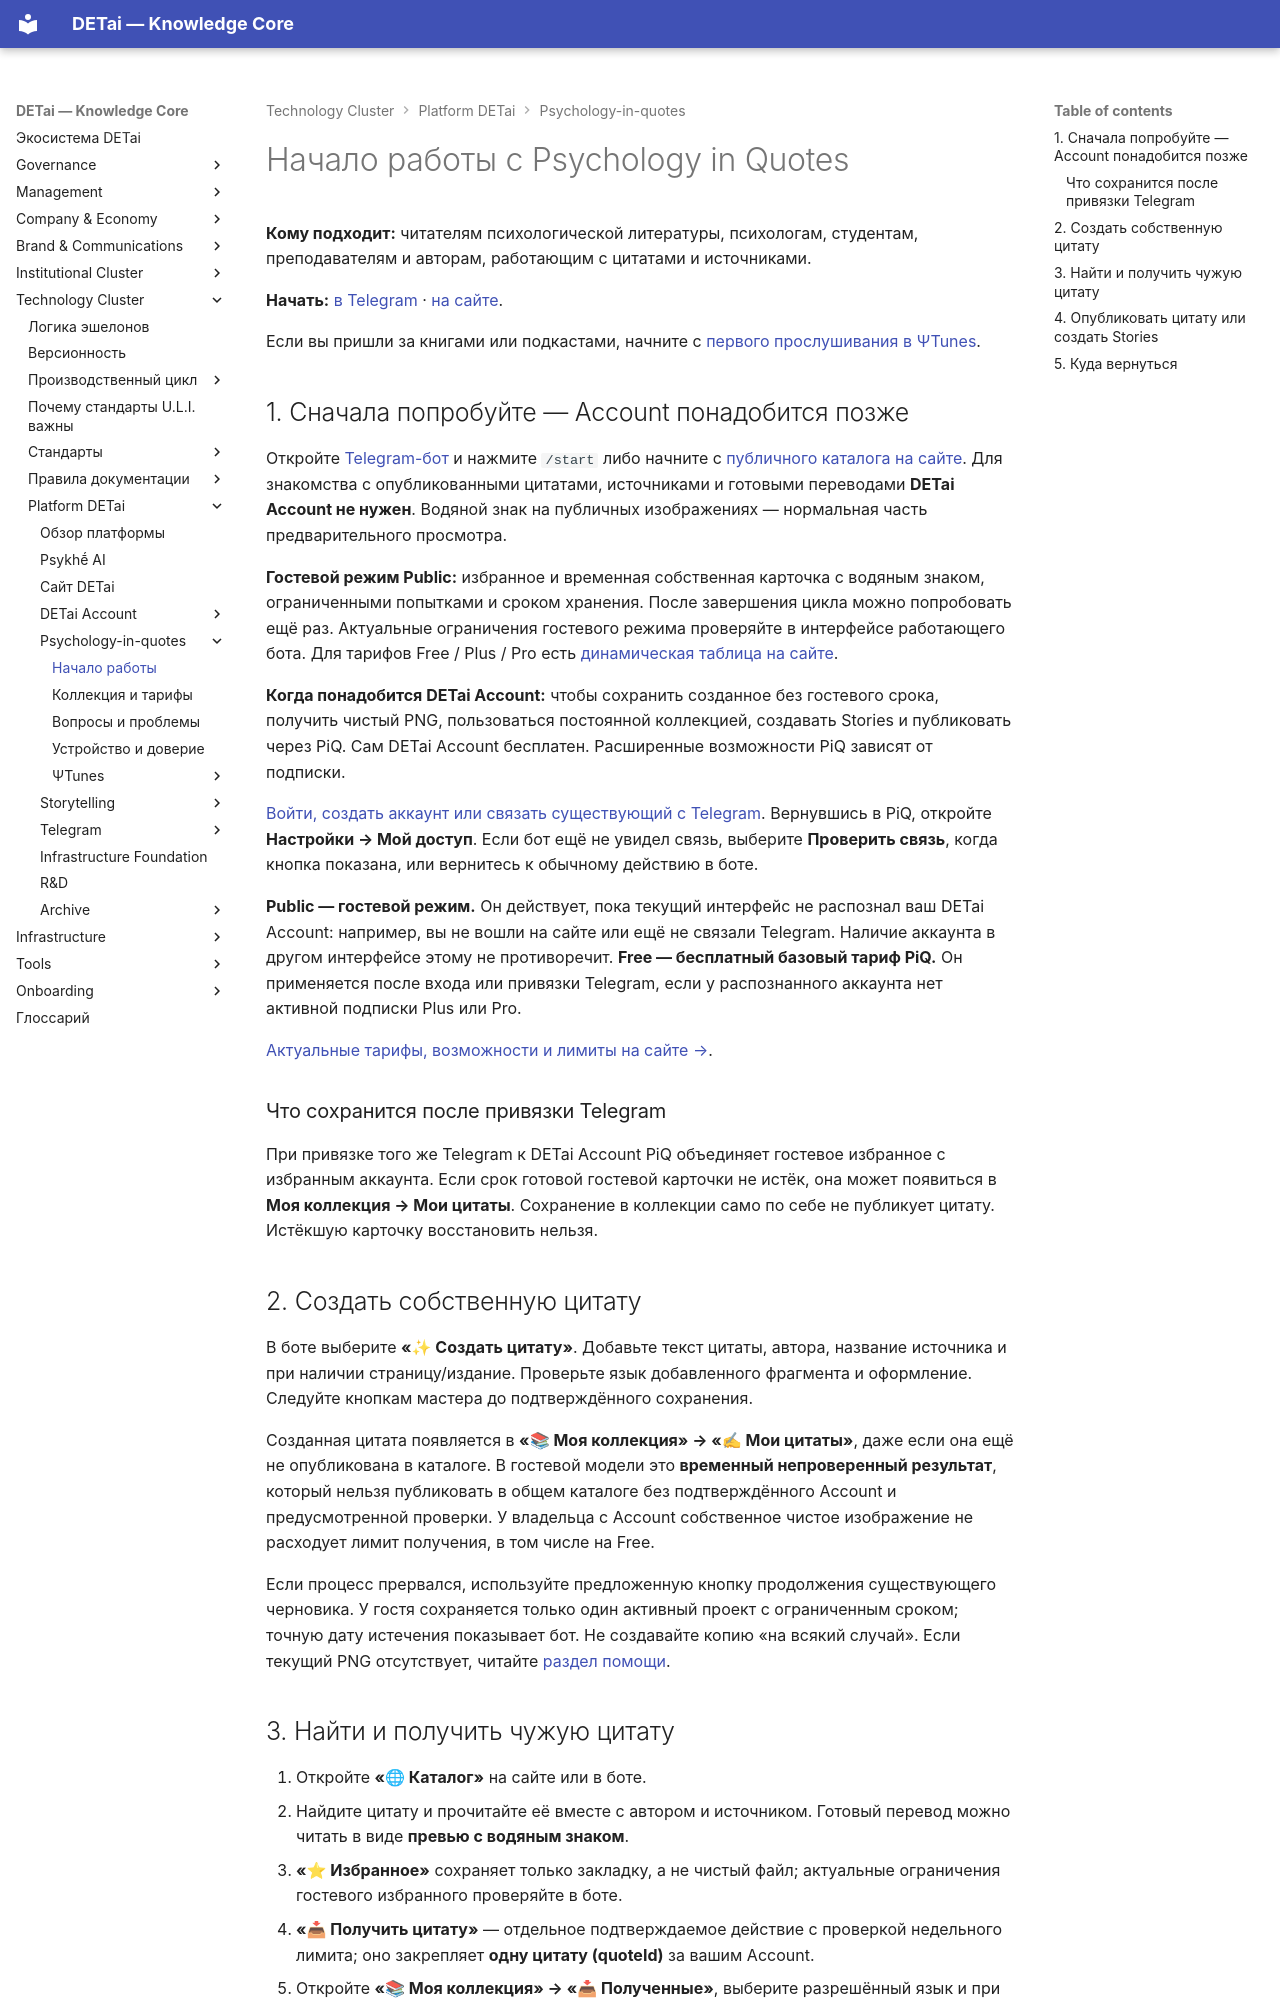

repository: DETai-org/Knowledge_substrate · page: ru/technology/platform/psychology-in-quotes/getting-started/index.html · generator: mkdocs

---
type: ecosystem
title: Psychology in Quotes — начало работы
classification:
  scope: DETai_ecosystem
  context: platform
  layer: product
  function: explanation
  system: platform-detai
  domain: psychology-in-quotes
  audiences: [public, product, support, agents]
descriptive:
  id: piq-getting-started
  version: v1
  status: active
  date_ymd: 2026-10-27
  date_update: 2026-10-29
governance:
  canonicality: canonical
  visibility: public
  owner_role: product-owner
  approver_role: product-owner
---

# Начало работы с Psychology in Quotes

**Кому подходит:** читателям психологической литературы, психологам, студентам, преподавателям и авторам, работающим с цитатами и источниками.

**Начать:** [в Telegram](https://t.me/DET_psy_in_quotes_bot) · [на сайте](https://detai-x.com/ru/technology/platform/psychology-in-quotes).

Если вы пришли за книгами или подкастами, начните с [первого прослушивания в ΨTunes](psi-tunes/listening.md#first-listen).

## 1. Сначала попробуйте — Account понадобится позже

Откройте [Telegram-бот](https://t.me/DET_psy_in_quotes_bot) и нажмите `/start` либо начните с [публичного каталога на сайте](https://detai-x.com/ru/technology/platform/psychology-in-quotes). Для знакомства с опубликованными цитатами, источниками и готовыми переводами **DETai Account не нужен**. Водяной знак на публичных изображениях — нормальная часть предварительного просмотра.

**Гостевой режим Public:** избранное и временная собственная карточка с водяным знаком, ограниченными попытками и сроком хранения. После завершения цикла можно попробовать ещё раз. Актуальные ограничения гостевого режима проверяйте в интерфейсе работающего бота. Для тарифов Free / Plus / Pro есть [динамическая таблица на сайте](https://detai-x.com/ru/technology/platform/psychology-in-quotes#piq-plans).

**Когда понадобится DETai Account:** чтобы сохранить созданное без гостевого срока, получить чистый PNG, пользоваться постоянной коллекцией, создавать Stories и публиковать через PiQ. Сам DETai Account бесплатен. Расширенные возможности PiQ зависят от подписки.

[Войти, создать аккаунт или связать существующий с Telegram](../detai-account/index.md#connect-telegram). Вернувшись в PiQ, откройте **Настройки → Мой доступ**. Если бот ещё не увидел связь, выберите **Проверить связь**, когда кнопка показана, или вернитесь к обычному действию в боте.

**Public — гостевой режим.** Он действует, пока текущий интерфейс не распознал ваш DETai Account: например, вы не вошли на сайте или ещё не связали Telegram. Наличие аккаунта в другом интерфейсе этому не противоречит. **Free — бесплатный базовый тариф PiQ.** Он применяется после входа или привязки Telegram, если у распознанного аккаунта нет активной подписки Plus или Pro.

[Актуальные тарифы, возможности и лимиты на сайте →](https://detai-x.com/ru/technology/platform/psychology-in-quotes#piq-plans).

### Что сохранится после привязки Telegram {#guest-transfer}

При привязке того же Telegram к DETai Account PiQ объединяет гостевое избранное с избранным аккаунта. Если срок готовой гостевой карточки не истёк, она может появиться в **Моя коллекция → Мои цитаты**. Сохранение в коллекции само по себе не публикует цитату. Истёкшую карточку восстановить нельзя.

## 2. Создать собственную цитату

В боте выберите **«✨ Создать цитату»**. Добавьте текст цитаты, автора, название источника и при наличии страницу/издание. Проверьте язык добавленного фрагмента и оформление. Следуйте кнопкам мастера до подтверждённого сохранения.

Созданная цитата появляется в **«📚 Моя коллекция» → «✍ Мои цитаты»**, даже если она ещё не опубликована в каталоге. В гостевой модели это **временный непроверенный результат**, который нельзя публиковать в общем каталоге без подтверждённого Account и предусмотренной проверки. У владельца с Account собственное чистое изображение не расходует лимит получения, в том числе на Free.

Если процесс прервался, используйте предложенную кнопку продолжения существующего черновика. У гостя сохраняется только один активный проект с ограниченным сроком; точную дату истечения показывает бот. Не создавайте копию «на всякий случай». Если текущий PNG отсутствует, читайте [раздел помощи](help-and-troubleshooting.md#изображение-моей-цитаты-пока-недоступно).
